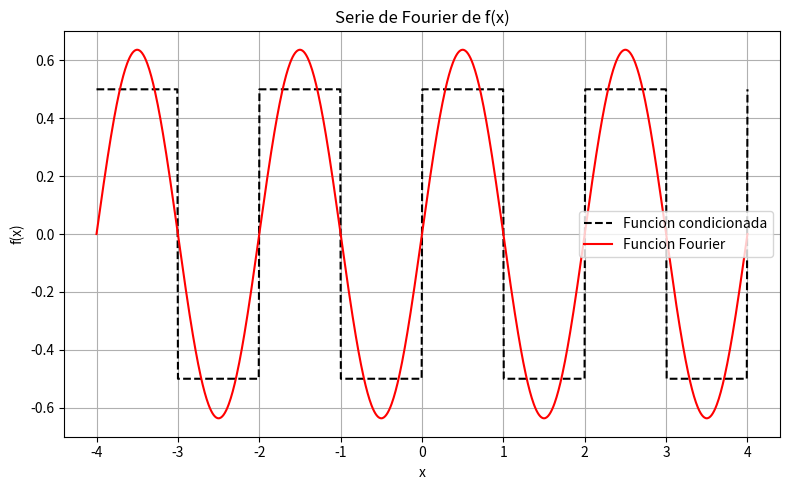

Python code for this plot:
import numpy as np
import matplotlib.pyplot as plt
from scipy.integrate import quad

T = 2
w0 = np.pi * 2 / T
k = 1

#Funcion periodica original
def f_base(t):    
    tau = (np.asarray(t) + T/2) % T - T/2
    return np.where(tau < 0, -0.5, 0.5)


# coeficiente de la serie de fuorier
w = w0 * k
w2 = w0 * (k +1)

a0 = (2/T)* (quad(lambda x: f_base(x), -1, 0)[0] 
             + quad(lambda x: f_base(x), 0, 1)[0])

b1 = (2/T)* (quad(lambda x: f_base(x)*np.sin(w * x), -1, 0)[0] 
             + quad(lambda x: f_base(x)*np.sin(w * x), 0, 1)[0])

b2 = (2/T)* (quad(lambda x: f_base(x)*np.sin(w2 * x), -1, 0)[0] 
             + quad(lambda x: f_base(x)*np.sin(w2 * x), 0, 1)[0])

#Suma de de fourier
def sumar(x):
    fs = (a0/2) + b1 * np.sin(w * x) + b2 * np.sin(w2 * x)
    return fs

#Graficar la funcion

x = np.linspace(-4, 4, 1000)

plt.figure(figsize=(8,5))

plt.plot(x, f_base(x), 'k--', label='Funcion condicionada')

plt.plot(x, sumar(x), 'r-', label = 'Funcion Fourier')

plt.title('Serie de Fourier de f(x)')
plt.xlabel('x')
plt.ylabel('f(x)')
plt.grid(True)
plt.legend()
plt.tight_layout()

plt.show()
